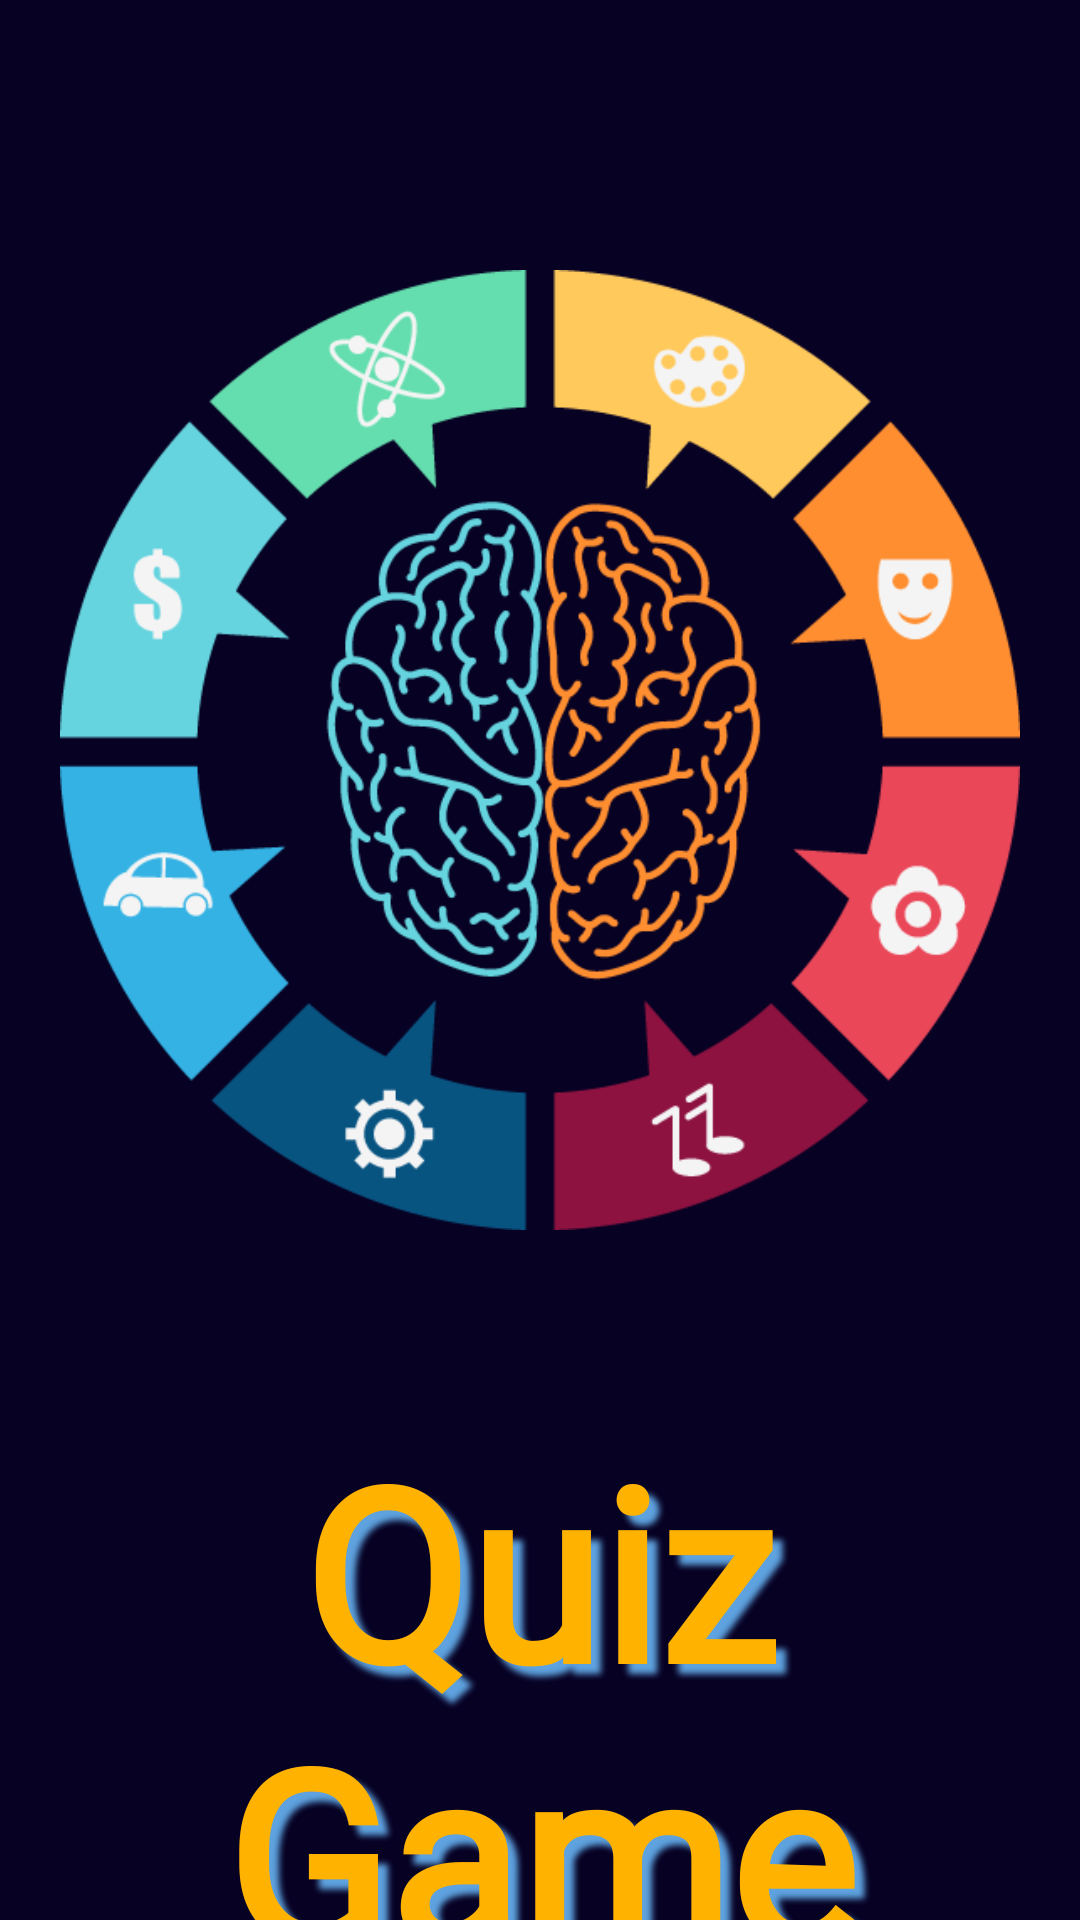

Write the Android layout XML for this screen, with the resource values it uses.
<!-- AndroidManifest.xml: application theme Theme.QuizApp -->
<!-- res/layout/activity_splash_screen.xml -->
<?xml version="1.0" encoding="utf-8"?>
<LinearLayout xmlns:android="http://schemas.android.com/apk/res/android"
    xmlns:app="http://schemas.android.com/apk/res-auto"
    xmlns:tools="http://schemas.android.com/tools"
    android:layout_width="match_parent"
    android:layout_height="match_parent"
    tools:context="com.zaidMansuri.quizapp.SplashScreen"
    android:background="#070123"
    android:orientation="vertical">

    <ImageView
        android:id="@+id/logo"
        android:layout_width="match_parent"
        android:layout_height="400dp"
        android:src="@drawable/banner"
        android:layout_marginTop="50dp"
        android:layout_marginLeft="20dp"
        android:layout_marginRight="20dp"
    />

    <TextView
        android:id="@+id/name"
        android:layout_width="match_parent"
        android:layout_height="wrap_content"
        android:text="Quiz Game"
        android:fontFamily="@font/chau_philomene_one_italic"
        android:textSize="80sp"
        android:textStyle="bold"
        android:textColor="@color/yellow"
        android:gravity="center"
        android:shadowColor="@color/blue"
        android:shadowDx="10"
        android:shadowDy="10"
        android:shadowRadius="5"
        android:layout_marginTop="20dp"/>

</LinearLayout>
<!-- resources referenced by this layout -->
<resources>
  <color name="blue">#5EA2DF</color>
  <color name="yellow">#FFB300</color>
  <!-- drawable banner: png bitmap (drawable, 22706 bytes) -->
  <style name="Theme.QuizApp" parent="Theme.AppCompat.Light.NoActionBar">
          
          <item name="colorPrimary">@color/purple_500</item>
          <item name="colorPrimaryDark">@color/purple_700</item>
          <item name="colorAccent">@color/teal_200</item>
          
      </style>
  <color name="purple_500">#FF6200EE</color>
  <color name="purple_700">#FF3700B3</color>
  <color name="teal_200">#FF03DAC5</color>
</resources>
